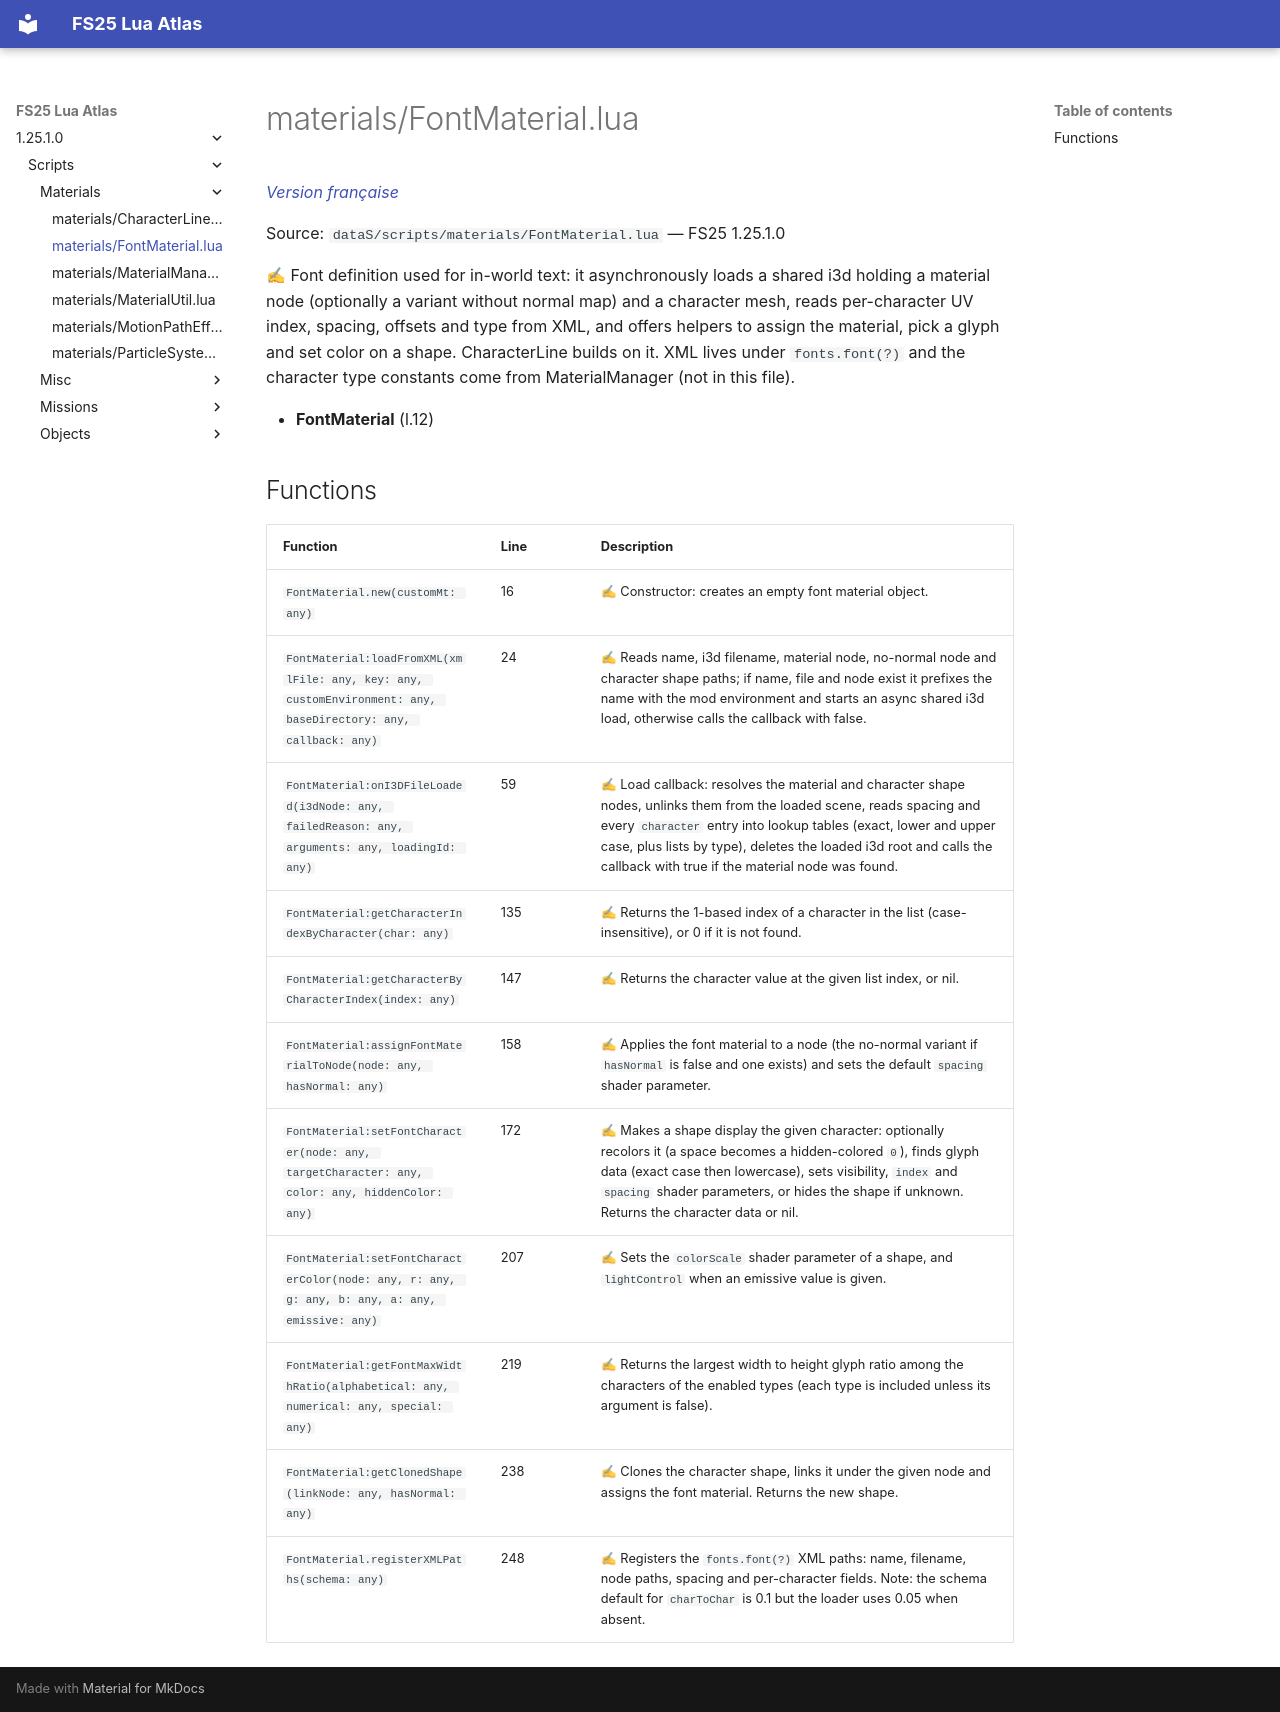

repository: Tim0219800/fs25-lua-atlas · page: 1.25.1.0/scripts/materials/FontMaterial.html · generator: mkdocs

# materials/FontMaterial.lua

*[Version française](../../fr/scripts/materials/FontMaterial.md)*

Source: `dataS/scripts/materials/FontMaterial.lua` — FS25 1.25.1.0

✍ Font definition used for in-world text: it asynchronously loads a shared i3d holding a material node (optionally a variant without normal map) and a character mesh, reads per-character UV index, spacing, offsets and type from XML, and offers helpers to assign the material, pick a glyph and set color on a shape. CharacterLine builds on it. XML lives under `fonts.font(?)` and the character type constants come from MaterialManager (not in this file).

- **FontMaterial** (l.12)

## Functions

| Function | Line | Description |
|---|---|---|
| `FontMaterial.new(customMt: any)` | 16 | ✍ Constructor: creates an empty font material object. |
| `FontMaterial:loadFromXML(xmlFile: any, key: any, customEnvironment: any, baseDirectory: any, callback: any)` | 24 | ✍ Reads name, i3d filename, material node, no-normal node and character shape paths; if name, file and node exist it prefixes the name with the mod environment and starts an async shared i3d load, otherwise calls the callback with false. |
| `FontMaterial:onI3DFileLoaded(i3dNode: any, failedReason: any, arguments: any, loadingId: any)` | 59 | ✍ Load callback: resolves the material and character shape nodes, unlinks them from the loaded scene, reads spacing and every `character` entry into lookup tables (exact, lower and upper case, plus lists by type), deletes the loaded i3d root and calls the callback with true if the material node was found. |
| `FontMaterial:getCharacterIndexByCharacter(char: any)` | 135 | ✍ Returns the 1-based index of a character in the list (case-insensitive), or 0 if it is not found. |
| `FontMaterial:getCharacterByCharacterIndex(index: any)` | 147 | ✍ Returns the character value at the given list index, or nil. |
| `FontMaterial:assignFontMaterialToNode(node: any, hasNormal: any)` | 158 | ✍ Applies the font material to a node (the no-normal variant if `hasNormal` is false and one exists) and sets the default `spacing` shader parameter. |
| `FontMaterial:setFontCharacter(node: any, targetCharacter: any, color: any, hiddenColor: any)` | 172 | ✍ Makes a shape display the given character: optionally recolors it (a space becomes a hidden-colored `0`), finds glyph data (exact case then lowercase), sets visibility, `index` and `spacing` shader parameters, or hides the shape if unknown. Returns the character data or nil. |
| `FontMaterial:setFontCharacterColor(node: any, r: any, g: any, b: any, a: any, emissive: any)` | 207 | ✍ Sets the `colorScale` shader parameter of a shape, and `lightControl` when an emissive value is given. |
| `FontMaterial:getFontMaxWidthRatio(alphabetical: any, numerical: any, special: any)` | 219 | ✍ Returns the largest width to height glyph ratio among the characters of the enabled types (each type is included unless its argument is false). |
| `FontMaterial:getClonedShape(linkNode: any, hasNormal: any)` | 238 | ✍ Clones the character shape, links it under the given node and assigns the font material. Returns the new shape. |
| `FontMaterial.registerXMLPaths(schema: any)` | 248 | ✍ Registers the `fonts.font(?)` XML paths: name, filename, node paths, spacing and per-character fields. Note: the schema default for `charToChar` is 0.1 but the loader uses 0.05 when absent. |
